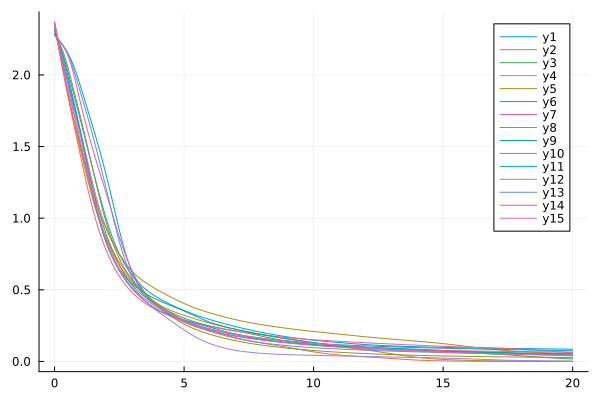

The table this chart was drawn from, first rows:
flowtime, sM3R1, sM3R2, sM3R3, sM3R4, sM3R5, sM3R6, sM3R7, sM3R8, sM3R9, sM3R10, sM3R11, sM3R12, sM3R13, sM3R14, sM3R15
0.0, 2.29, 2.342, 2.318, 2.323, 2.369, 2.278, 2.281, 2.37, 2.307, 2.287, 2.315, 2.352, 2.281, 2.358, 2.367
0.1, 2.251, 2.262, 2.257, 2.255, 2.261, 2.257, 2.259, 2.276, 2.242, 2.253, 2.259, 2.254, 2.26, 2.248, 2.278
0.2, 2.208, 2.186, 2.195, 2.188, 2.162, 2.236, 2.236, 2.185, 2.174, 2.218, 2.206, 2.161, 2.238, 2.147, 2.196
0.3, 2.157, 2.11, 2.126, 2.119, 2.065, 2.213, 2.21, 2.089, 2.102, 2.177, 2.147, 2.072, 2.214, 2.05, 2.115
0.4, 2.098, 2.031, 2.053, 2.046, 1.972, 2.187, 2.18, 1.99, 2.029, 2.126, 2.081, 1.987, 2.186, 1.955, 2.035
0.5, 2.034, 1.951, 1.98, 1.972, 1.882, 2.157, 2.142, 1.894, 1.959, 2.065, 2.007, 1.909, 2.151, 1.864, 1.955
0.6, 1.965, 1.867, 1.906, 1.898, 1.797, 2.121, 2.094, 1.803, 1.89, 1.996, 1.929, 1.834, 2.109, 1.776, 1.878
0.7, 1.895, 1.779, 1.831, 1.825, 1.717, 2.08, 2.032, 1.716, 1.821, 1.924, 1.85, 1.761, 2.058, 1.69, 1.803
0.8, 1.825, 1.689, 1.754, 1.753, 1.642, 2.032, 1.96, 1.634, 1.751, 1.852, 1.77, 1.687, 2.001, 1.605, 1.728
0.9, 1.754, 1.599, 1.675, 1.68, 1.57, 1.978, 1.882, 1.553, 1.677, 1.781, 1.686, 1.611, 1.941, 1.52, 1.652
1.0, 1.683, 1.512, 1.595, 1.606, 1.499, 1.921, 1.806, 1.475, 1.599, 1.708, 1.598, 1.535, 1.88, 1.435, 1.574
1.1, 1.611, 1.428, 1.514, 1.531, 1.429, 1.863, 1.733, 1.398, 1.516, 1.633, 1.507, 1.458, 1.819, 1.351, 1.493
1.2, 1.539, 1.347, 1.433, 1.455, 1.36, 1.803, 1.662, 1.324, 1.43, 1.556, 1.414, 1.382, 1.757, 1.269, 1.41
1.3, 1.468, 1.27, 1.352, 1.377, 1.292, 1.744, 1.594, 1.253, 1.341, 1.478, 1.322, 1.306, 1.692, 1.19, 1.326
1.4, 1.396, 1.195, 1.273, 1.299, 1.227, 1.684, 1.528, 1.184, 1.251, 1.4, 1.234, 1.231, 1.627, 1.115, 1.243
1.5, 1.325, 1.125, 1.196, 1.224, 1.166, 1.623, 1.465, 1.118, 1.164, 1.322, 1.15, 1.159, 1.559, 1.046, 1.162
1.6, 1.255, 1.061, 1.124, 1.153, 1.109, 1.561, 1.404, 1.055, 1.082, 1.244, 1.073, 1.09, 1.49, 0.9823, 1.085
1.7, 1.186, 1.003, 1.057, 1.087, 1.057, 1.498, 1.345, 0.9972, 1.006, 1.169, 1.003, 1.023, 1.42, 0.9233, 1.015
1.8, 1.119, 0.9507, 0.9948, 1.028, 1.009, 1.433, 1.287, 0.9435, 0.9381, 1.097, 0.9387, 0.9598, 1.348, 0.8688, 0.95
1.9, 1.055, 0.904, 0.9379, 0.9765, 0.9643, 1.366, 1.229, 0.894, 0.8783, 1.028, 0.8808, 0.9003, 1.275, 0.8187, 0.892
2.0, 0.9932, 0.8617, 0.8856, 0.9304, 0.9225, 1.296, 1.17, 0.8485, 0.8258, 0.964, 0.8284, 0.8449, 1.201, 0.7727, 0.84
2.1, 0.9355, 0.8231, 0.837, 0.8891, 0.8831, 1.223, 1.11, 0.8066, 0.78, 0.9049, 0.7811, 0.794, 1.126, 0.7305, 0.7932
2.2, 0.8821, 0.7873, 0.7918, 0.8515, 0.8459, 1.147, 1.049, 0.7681, 0.7398, 0.8508, 0.7384, 0.7478, 1.05, 0.692, 0.7509
2.3, 0.8333, 0.7539, 0.7494, 0.8165, 0.8109, 1.069, 0.9881, 0.7327, 0.7045, 0.8018, 0.6997, 0.7064, 0.9762, 0.6569, 0.7122
2.4, 0.789, 0.7226, 0.7097, 0.7835, 0.7781, 0.992, 0.9275, 0.7003, 0.6732, 0.7576, 0.6646, 0.6693, 0.9045, 0.6248, 0.6768
2.5, 0.749, 0.6929, 0.6727, 0.7517, 0.7476, 0.9166, 0.8687, 0.6705, 0.6454, 0.7179, 0.6325, 0.6362, 0.8367, 0.5953, 0.6443
2.6, 0.713, 0.6647, 0.6386, 0.721, 0.7194, 0.845, 0.813, 0.6432, 0.6206, 0.6822, 0.6031, 0.6065, 0.7738, 0.5683, 0.6144
2.7, 0.6804, 0.6377, 0.6076, 0.6908, 0.6935, 0.7788, 0.7612, 0.6183, 0.5982, 0.6502, 0.576, 0.5796, 0.7166, 0.5434, 0.5869
2.8, 0.6509, 0.612, 0.5796, 0.6612, 0.6699, 0.7192, 0.7135, 0.5954, 0.5778, 0.6212, 0.551, 0.5551, 0.6657, 0.5206, 0.5617
2.9, 0.6241, 0.5874, 0.5546, 0.6321, 0.6484, 0.6664, 0.6701, 0.5743, 0.5592, 0.5949, 0.5278, 0.5326, 0.6209, 0.4997, 0.5385
3.0, 0.5997, 0.5643, 0.5324, 0.6034, 0.6287, 0.6204, 0.6306, 0.5548, 0.542, 0.5708, 0.5063, 0.5116, 0.5821, 0.4805, 0.5171
3.1, 0.5774, 0.5426, 0.5125, 0.5754, 0.6108, 0.5806, 0.5945, 0.5365, 0.5263, 0.5486, 0.4864, 0.4919, 0.5485, 0.4628, 0.4974
3.2, 0.5571, 0.5225, 0.4945, 0.5484, 0.5943, 0.5462, 0.5616, 0.5191, 0.5118, 0.5278, 0.4679, 0.4732, 0.5195, 0.4467, 0.4794
3.3, 0.5386, 0.5039, 0.4781, 0.5225, 0.5792, 0.5162, 0.5314, 0.5023, 0.4984, 0.5083, 0.4507, 0.4554, 0.4943, 0.4318, 0.4628
3.4, 0.5216, 0.4866, 0.463, 0.4981, 0.5652, 0.49, 0.5037, 0.4857, 0.4861, 0.4896, 0.4347, 0.4382, 0.4722, 0.418, 0.4476
3.5, 0.506, 0.4703, 0.449, 0.4754, 0.5521, 0.4668, 0.4783, 0.4693, 0.4748, 0.4717, 0.4199, 0.4217, 0.4528, 0.4053, 0.4334
3.6, 0.4916, 0.4548, 0.4358, 0.4544, 0.5399, 0.4462, 0.455, 0.4532, 0.4642, 0.4542, 0.4061, 0.4058, 0.4355, 0.3935, 0.4203
3.7, 0.4783, 0.44, 0.4234, 0.4352, 0.5284, 0.4276, 0.4339, 0.438, 0.4543, 0.4371, 0.3933, 0.3904, 0.4199, 0.3825, 0.408
3.8, 0.4658, 0.4256, 0.4115, 0.4175, 0.5175, 0.4109, 0.4147, 0.4241, 0.445, 0.4203, 0.3816, 0.3755, 0.4058, 0.3722, 0.3963
3.9, 0.4542, 0.4117, 0.4003, 0.4011, 0.5069, 0.3956, 0.3973, 0.4114, 0.4362, 0.4037, 0.3707, 0.3611, 0.3928, 0.3625, 0.3853
4.0, 0.4432, 0.3981, 0.3895, 0.386, 0.4967, 0.3815, 0.3817, 0.4, 0.4277, 0.3875, 0.3608, 0.3472, 0.3808, 0.3534, 0.3747
4.1, 0.4328, 0.3848, 0.3791, 0.3719, 0.4868, 0.3686, 0.3677, 0.3896, 0.4196, 0.3717, 0.3515, 0.3336, 0.3695, 0.3448, 0.3645
4.2, 0.4228, 0.3718, 0.3692, 0.3587, 0.477, 0.3566, 0.3551, 0.38, 0.4117, 0.3564, 0.3429, 0.3205, 0.359, 0.3365, 0.3546
4.3, 0.4134, 0.3593, 0.3596, 0.3463, 0.4674, 0.3454, 0.3438, 0.3711, 0.4041, 0.3419, 0.3349, 0.3076, 0.3489, 0.3286, 0.3449
4.4, 0.4043, 0.3472, 0.3504, 0.3347, 0.4579, 0.335, 0.3336, 0.3629, 0.3966, 0.3282, 0.3274, 0.2949, 0.3393, 0.3209, 0.3354
4.5, 0.3955, 0.3356, 0.3416, 0.3238, 0.4485, 0.3252, 0.3244, 0.3551, 0.3892, 0.3153, 0.3203, 0.2823, 0.3302, 0.3133, 0.3261
4.6, 0.3871, 0.3245, 0.3331, 0.3134, 0.4393, 0.316, 0.316, 0.3477, 0.3819, 0.3032, 0.3136, 0.2698, 0.3213, 0.3057, 0.317
4.7, 0.3789, 0.3139, 0.325, 0.3037, 0.4303, 0.3073, 0.3084, 0.3408, 0.3745, 0.2918, 0.3073, 0.2572, 0.3127, 0.2981, 0.3082
4.8, 0.371, 0.3037, 0.3172, 0.2945, 0.4215, 0.299, 0.3014, 0.3341, 0.3671, 0.2811, 0.3012, 0.2447, 0.3044, 0.2903, 0.2998
4.9, 0.3633, 0.2941, 0.3097, 0.2857, 0.413, 0.2913, 0.295, 0.3277, 0.3596, 0.2709, 0.2954, 0.2323, 0.2963, 0.2824, 0.2918
5.0, 0.3558, 0.2848, 0.3025, 0.2774, 0.4047, 0.2839, 0.289, 0.3215, 0.3519, 0.2612, 0.2898, 0.2201, 0.2884, 0.2745, 0.2843
5.1, 0.3485, 0.276, 0.2957, 0.2696, 0.3968, 0.2768, 0.2835, 0.3155, 0.3441, 0.252, 0.2843, 0.2082, 0.2807, 0.2667, 0.2773
5.2, 0.3415, 0.2675, 0.2892, 0.2621, 0.3892, 0.2701, 0.2782, 0.3096, 0.336, 0.2432, 0.279, 0.1967, 0.2732, 0.2592, 0.2707
5.3, 0.3346, 0.2594, 0.283, 0.255, 0.3819, 0.2637, 0.2733, 0.3039, 0.3278, 0.2349, 0.2739, 0.1857, 0.2659, 0.2521, 0.2645
5.4, 0.328, 0.2517, 0.2771, 0.2483, 0.3749, 0.2576, 0.2685, 0.2983, 0.3195, 0.2271, 0.2688, 0.1753, 0.2588, 0.2455, 0.2586
5.5, 0.3216, 0.2443, 0.2715, 0.242, 0.3682, 0.2517, 0.264, 0.2927, 0.3113, 0.2197, 0.2638, 0.1654, 0.2518, 0.2392, 0.253
5.6, 0.3154, 0.2372, 0.2662, 0.236, 0.3618, 0.2461, 0.2597, 0.2873, 0.3031, 0.2128, 0.2588, 0.1561, 0.2451, 0.2334, 0.2477
5.7, 0.3093, 0.2303, 0.2612, 0.2303, 0.3557, 0.2407, 0.2555, 0.2819, 0.2952, 0.2063, 0.2539, 0.1474, 0.2385, 0.2278, 0.2425
5.8, 0.3035, 0.2238, 0.2565, 0.2249, 0.3498, 0.2355, 0.2514, 0.2767, 0.2876, 0.2002, 0.2489, 0.1392, 0.232, 0.2225, 0.2376
5.9, 0.2977, 0.2174, 0.252, 0.2198, 0.344, 0.2305, 0.2475, 0.2716, 0.2804, 0.1944, 0.2439, 0.1316, 0.2258, 0.2176, 0.2327
... 141 more rows
